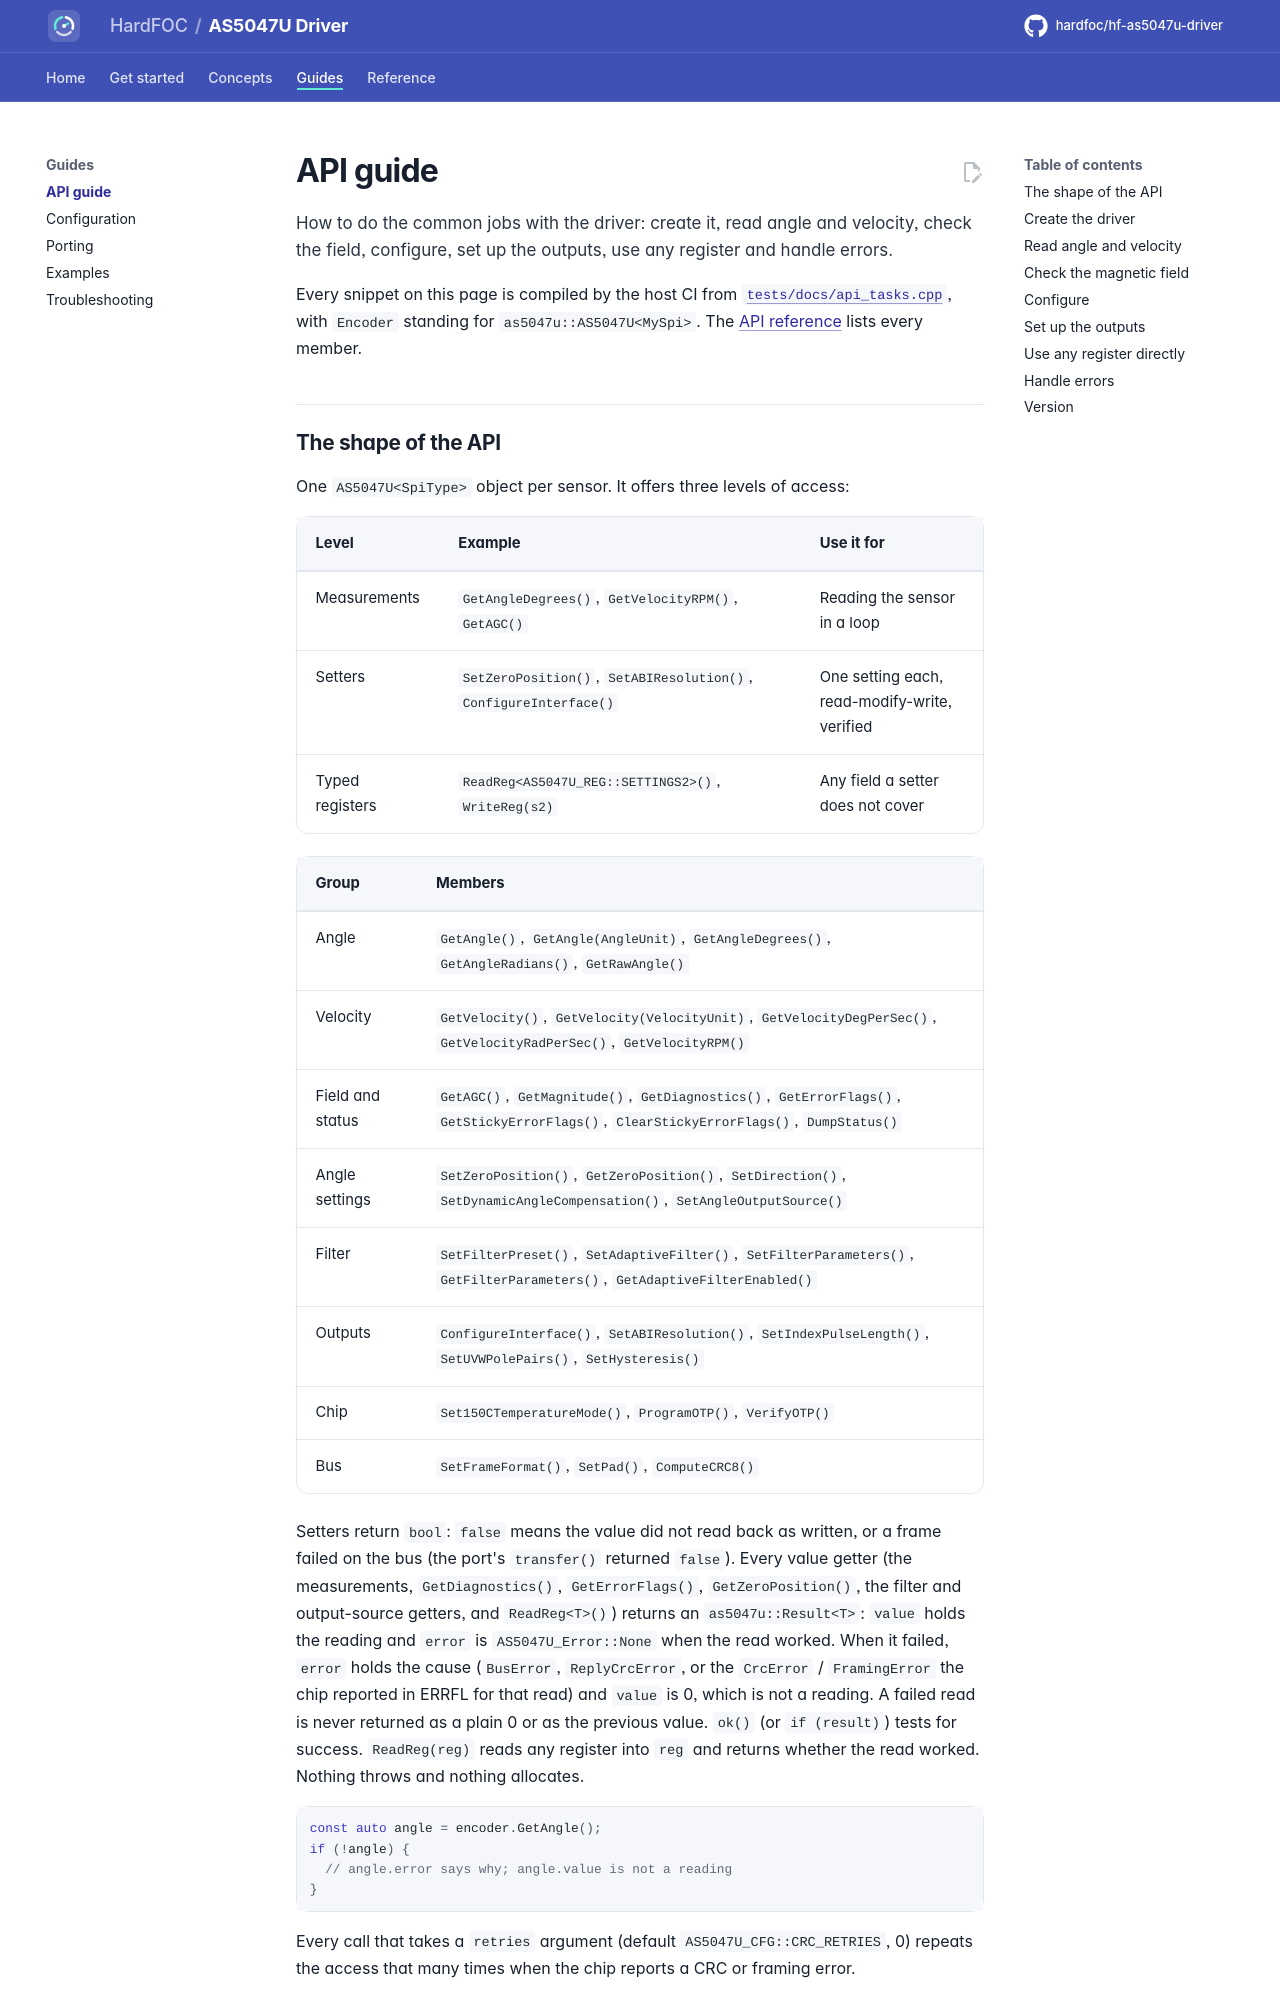

repository: hardfoc/hf-as5047u-driver · page: dev/api-guide/index.html · generator: mkdocs

# API guide

How to do the common jobs with the driver: create it, read angle and velocity, check the field, configure,
set up the outputs, use any register and handle errors.

Every snippet on this page is compiled by the host CI from
[`tests/docs/api_tasks.cpp`](../tests/docs/api_tasks.cpp), with `Encoder` standing for
`as5047u::AS5047U<MySpi>`. The [API reference](api-reference.md) lists every member.
